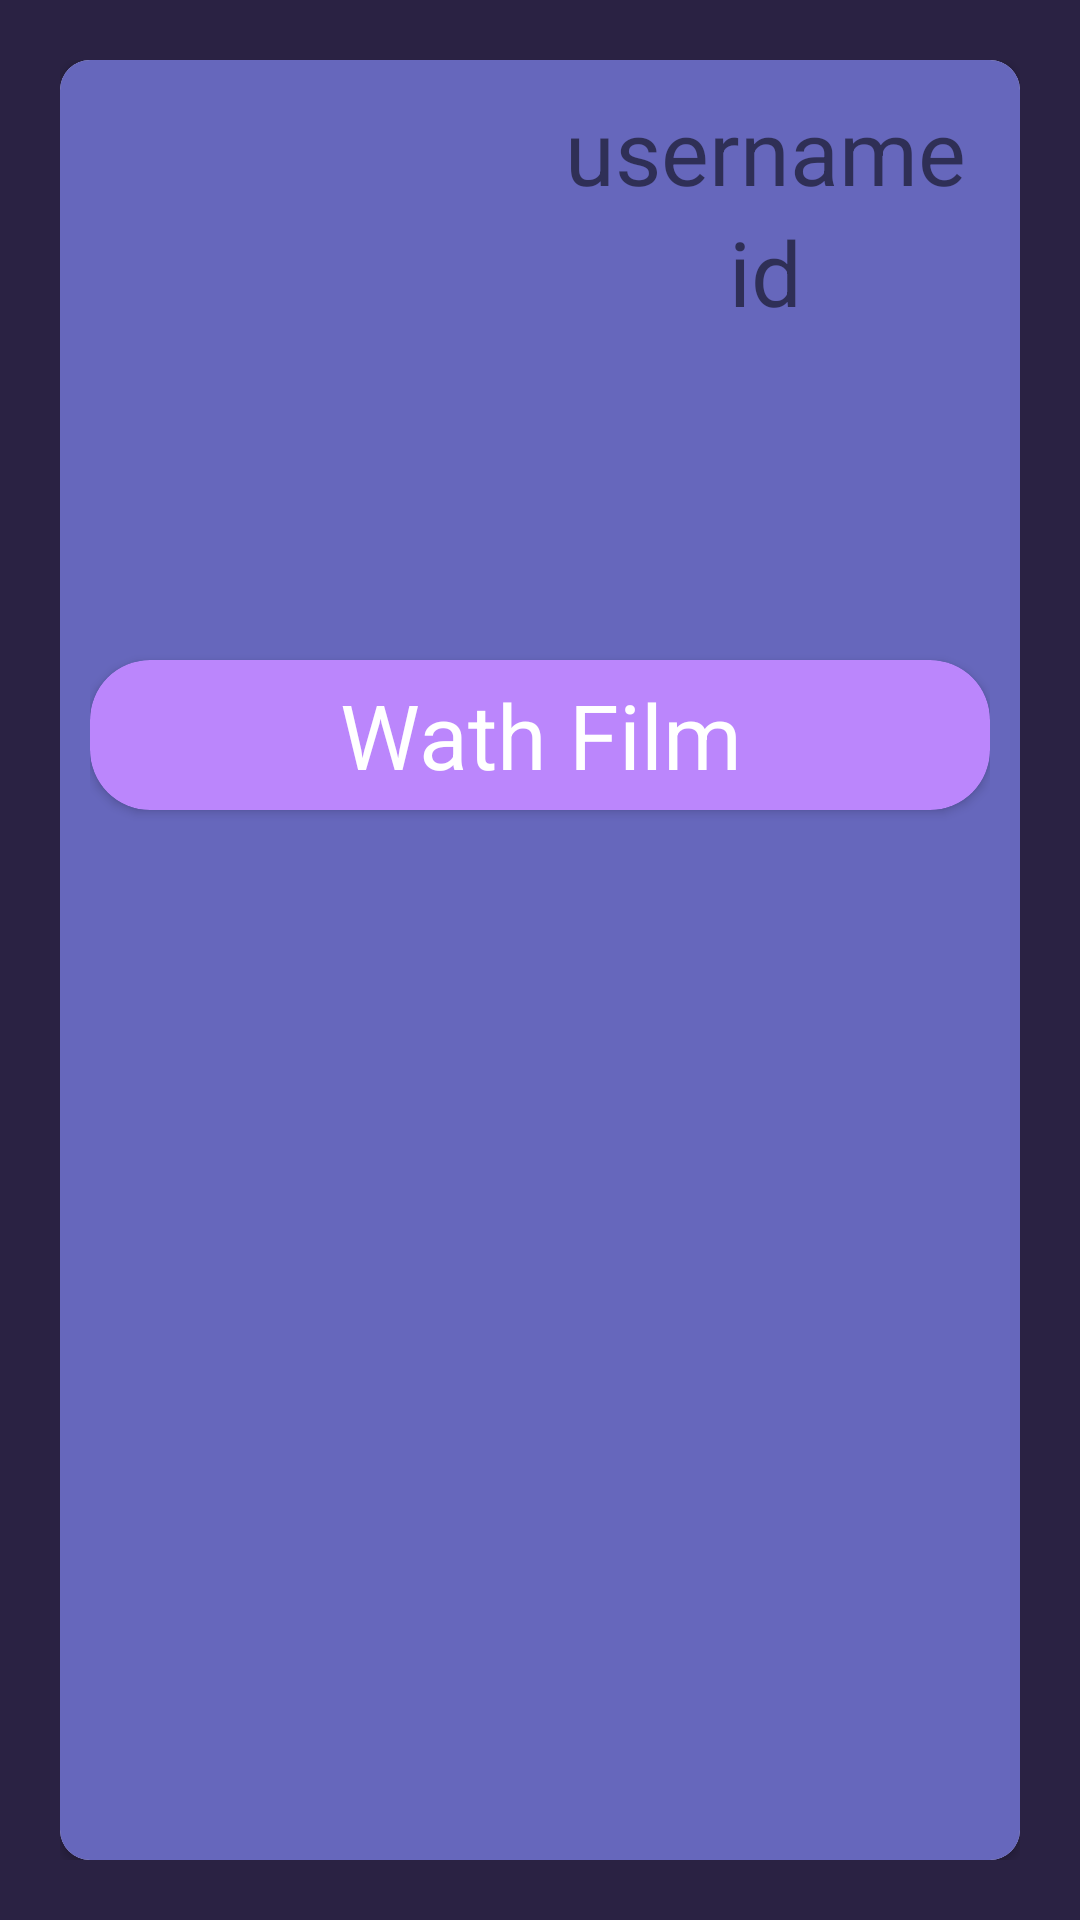

This screen was rendered from an Android layout file. Write that file and the resources it references.
<!-- AndroidManifest.xml: application theme Theme.Movie -->
<!-- res/layout/treriy.xml -->
<?xml version="1.0" encoding="utf-8"?>
<androidx.constraintlayout.widget.ConstraintLayout xmlns:android="http://schemas.android.com/apk/res/android"
    xmlns:app="http://schemas.android.com/apk/res-auto"
    xmlns:tools="http://schemas.android.com/tools"
    android:layout_width="match_parent"
    android:layout_height="match_parent"
    android:background="#2A2243"
    android:padding="20dp">

    <androidx.cardview.widget.CardView
        android:layout_width="match_parent"
        android:layout_height="match_parent"
        app:cardCornerRadius="10dp"
        app:layout_constraintBottom_toBottomOf="parent"
        app:layout_constraintEnd_toEndOf="parent"
        app:layout_constraintStart_toStartOf="parent"
        app:layout_constraintTop_toTopOf="parent">

        <androidx.constraintlayout.widget.ConstraintLayout
            android:layout_width="match_parent"
            android:layout_height="match_parent"
            android:background="#6667BC"
            android:padding="10dp"
            app:layout_constraintBottom_toBottomOf="parent"
            app:layout_constraintEnd_toEndOf="parent"
            app:layout_constraintTop_toTopOf="parent">

            <ImageView
                android:id="@+id/avatar"
                android:layout_width="150dp"
                android:layout_height="150dp"
                app:layout_constraintStart_toStartOf="parent"
                app:layout_constraintTop_toTopOf="parent" />

            <TextView
                android:id="@+id/username"
                android:layout_width="wrap_content"
                android:layout_height="wrap_content"
                android:text="username"
                android:textSize="30sp"
                app:layout_constraintEnd_toEndOf="parent"
                app:layout_constraintStart_toEndOf="@+id/avatar"
                app:layout_constraintTop_toTopOf="parent" />

            <TextView
                android:id="@+id/userId"
                android:layout_width="wrap_content"
                android:layout_height="wrap_content"
                android:text="id"
                android:textSize="30sp"
                app:layout_constraintEnd_toEndOf="parent"
                app:layout_constraintStart_toEndOf="@+id/avatar"
                app:layout_constraintTop_toBottomOf="@+id/username" />

            <androidx.cardview.widget.CardView
                android:layout_width="match_parent"
                android:layout_height="50dp"
                android:layout_marginTop="40dp"
                app:cardBackgroundColor="@color/purple_200"
                app:cardCornerRadius="20dp"
                app:layout_constraintEnd_toEndOf="parent"
                app:layout_constraintStart_toStartOf="parent"
                app:layout_constraintTop_toBottomOf="@+id/avatar">

                <TextView
                    android:id="@+id/wathFilm"
                    android:layout_width="match_parent"
                    android:layout_height="match_parent"
                    android:gravity="center"
                    android:text="Wath Film"
                    android:textColor="@color/white"
                    android:textSize="30sp" />
            </androidx.cardview.widget.CardView>

        </androidx.constraintlayout.widget.ConstraintLayout>
    </androidx.cardview.widget.CardView>


</androidx.constraintlayout.widget.ConstraintLayout>
<!-- resources referenced by this layout -->
<resources>
  <style name="Theme.Movie" parent="Theme.MaterialComponents.DayNight.DarkActionBar">
          
          <item name="colorPrimary">@color/purple_500</item>
          <item name="colorPrimaryVariant">@color/purple_700</item>
          <item name="colorOnPrimary">@color/white</item>
          
          <item name="colorSecondary">@color/teal_200</item>
          <item name="colorSecondaryVariant">@color/teal_700</item>
          <item name="colorOnSecondary">@color/black</item>
          
          <item name="android:statusBarColor" tools:targetApi="l">?attr/colorPrimaryVariant</item>
          
      </style>
  <!-- not gathered from this repository: default colours our renderer supplied (Android Studio template values) -->
  <color name="purple_200">#FFBB86FC</color>
  <color name="purple_500">#FF6200EE</color>
  <color name="purple_700">#FF3700B3</color>
  <color name="teal_200">#FF03DAC5</color>
  <color name="teal_700">#FF018786</color>
  <color name="black">#FF000000</color>
  <color name="white">#FFFFFFFF</color>
</resources>
